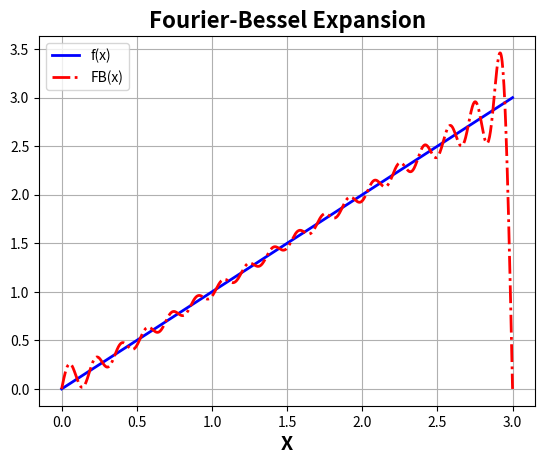

Write Python code to recreate this figure.
#!/usr/bin/env python
"""
[redacted]
Date: 12 Oct
Purpose: simple Fourier-Bessel series expansion to a function

"""
import numpy as np
import matplotlib.pyplot as plt
import scipy.integrate as integrate
from scipy.special import jn_zeros 
from scipy.special import j1 


def f_exp(x):
    return x;

def FB_exp(x,cn,ev,N):
    ret_val = 0.;
    for i in range(N):
        ret_val += cn[i]*j1(x*ev[i]);
    return ret_val;
    
# describe discrete domain
Nx = 1000;
a = 0.; b = 3.;
X = np.linspace(a,b,Nx);


# get eigenvalues
N = 35;

# get N roots of J_1
k = jn_zeros(1,N);
ev = k/b;
cn = np.zeros_like(ev);
for n in range(N):
    num, err = integrate.quad(lambda x: f_exp(x)*j1(ev[n]*x)*x,a,b);
    denom, err = integrate.quad(lambda x: j1(ev[n]*x)*j1(ev[n]*x)*x,a,b);
    cn[n] = num/denom;
   
FB = lambda x: FB_exp(x,cn,ev,N);

plt.plot(X,f_exp(X),'-b',linewidth=2.0,label='f(x)')
plt.plot(X,FB(X),'-.r',linewidth=2.0,label='FB(x)')
plt.grid(True);
plt.xlabel('X',fontsize=14,fontweight='bold');
plt.title('Fourier-Bessel Expansion',fontsize=16,fontweight='bold')
plt.legend()